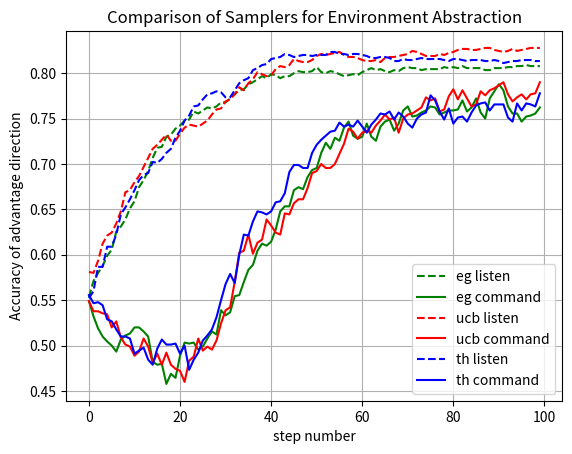

Reproduce this figure in Python.
import numpy as np
import random

class Thompson_Multinomial():
  def __init__(self,alpha, prior_strength=1,experience_strength=1, explore_n=2):
    self.advantageCounts = np.zeros(len(alpha))
    self.ns = np.zeros(len(alpha))
    self.alpha = alpha
    self.prior_strength = prior_strength
    self.exp_strength = experience_strength
    self.epsilon=0 # doesn't do anything here
    self.explore_n = explore_n
    #self.chosen_before = np.zeros(len(alpha))
  
  def choose(self, prior, active):
    #print(active)
    #print(self.ns)
    unexplored = np.logical_and(self.ns<self.explore_n,active>0)
    #print(unexplored)
    #print(np.arange(len(self.ns))[unexplored])
    #input("go>")
    if np.sum(unexplored)>0:
      self.sampled = np.random.choice(np.arange(len(self.ns))[unexplored])
      return self.sampled
    
    #print(f"{self.prior_strength*prior+self.exp_strength*self.advantageCounts} =  {self.prior_strength}*{prior}+{self.exp_strength}*{self.advantageCounts}")
    alphas = self.prior_strength*prior+self.exp_strength*self.advantageCounts
    sampledMean = np.random.dirichlet(np.maximum(alphas,np.ones(alphas.shape[0])/10),1)[0]
    #print(sampledMean)
    self.sampled = np.argmax(sampledMean*active)
    self.active = active
    return self.sampled

  def dist_mode(self, prior):
    if prior==None:
      prior = self.alpha
    return self.prior_strength*prior+self.exp_strength*self.advantageCounts

  def update(self,advantage,sampled:int=None, verbose=0):
    
    if sampled is not None:
      self.sampled = sampled
    self.ns[sampled]+=1 
    norm=(len(self.advantageCounts)-1)
    if verbose>0:
      print(f"Sampled adv: {int(advantage>0)*abs(advantage)}, non sampled adv: {int(advantage<0)*abs(advantage)/norm}")
    self.advantageCounts[self.sampled]+=int(advantage>0)*abs(advantage)
    self.advantageCounts[:self.sampled]+=int(advantage<0)*abs(advantage)/norm
    if self.sampled<self.advantageCounts.shape[0]-1:
      self.advantageCounts[self.sampled+1:]+=int(advantage<0)*abs(advantage)/norm
    if verbose>0:
      print(self.advantageCounts)

  def print_state(self,prior=None):
    print("  State of Thompson multinomial Sampler: ")
    if prior is not None:
      print(f"  Prior: {prior}")
    print(f"  Advantage history: {self.advantageCounts}")
    print(f"  prior weight: {self.prior_strength}, sample weight: {self.exp_strength}")
    if prior is not None:
      print(f"  Sampler arm State with prior: {(prior*self.prior_strength + self.advantageCounts*self.exp_strength)} = ({prior}*{self.prior_strength} + {self.advantageCounts}*{self.exp_strength})")
    else:
      print(f"  Sampler arm State: {(self.advantageCounts*self.exp_strength)} ({self.advantageCounts}*{self.exp_strength})")


class EG_Multinomial():
  def __init__(self, n, Epsilon=0.3, decay=0.95, prior_strength=1,experience_strength=1, learning_rate=0.1, initial_val=0.0):
    self.advantageCounts = np.zeros(n)+initial_val
    self.ns =np.zeros(n)
    self.n = n
    self.StartEpsilon = Epsilon
    self.epsilon = Epsilon
    self.decay = decay
    self.prior_strength = prior_strength
    self.exp_strength = experience_strength
    self.learning_rate = learning_rate
  
  def choose(self, prior, active, n_determ = 2, verbose=0):
    if np.sum(self.ns) < self.n*n_determ:
      if verbose>0:
        print(f"Choosing a never chosen teammate: {self.ns} {np.arange(len(self.ns))[self.ns<2]}")
      self.sampled = np.random.choice(np.arange(len(self.ns))[self.ns<2])
      if verbose > 0:
        print(f"    choice: {self.sampled}, chosen so far: {self.ns}")

    elif random.random()<self.epsilon:
      if verbose>0:
        print(f"eps {self.n}")
      self.sampled = np.random.randint(0,self.n-1)
    else:
      if verbose>0:
        print(f"greedy {self.n}: {(prior*self.prior_strength + self.advantageCounts*self.exp_strength)*active}")
      self.sampled = np.argmax((prior*self.prior_strength + self.advantageCounts*self.exp_strength)*active)
    self.active = active
    return self.sampled

  def update(self,advantage,sampled:int=None,verbose=0):
    if sampled is not None:
      self.sampled = sampled
    if verbose>0:
      print(f"Updating with adv: {advantage}")
    self.ns[self.sampled]+=1
    self.epsilon*=self.decay
    #print(self.epsilon)
    norm=(len(self.advantageCounts)-1)
    if verbose>0:
      print(f"Sampled adv: {self.advantageCounts}, non sampled adv: {int(advantage<0)*abs(advantage)/norm}, n's: {self.ns}")
    self.advantageCounts[self.sampled] = (1-self.learning_rate)*self.advantageCounts[self.sampled]+self.learning_rate*advantage
    #self.advantageCounts[:self.sampled]= (1-self.learning_rate)*self.advantageCounts[:self.sampled] - self.learning_rate*advantage/norm
    #if self.sampled<self.advantageCounts.shape[0]-1:
      #self.advantageCounts[self.sampled+1:]=(1-self.learning_rate)*self.advantageCounts[self.sampled+1:] - self.learning_rate*advantage/norm

  def print_state(self,prior=None):
    print("  State of EG Multinomial Sampler: ")
    if prior is not None:
      print(f"  Prior: {prior}")
    print(f"  Advantage history: {self.advantageCounts}")
    print(f"  prior weight: {self.prior_strength}, sample weight: {self.exp_strength}")
    if prior is not None:
      print(f"  Sampler arm State with prior: {(prior*self.prior_strength + self.advantageCounts*self.exp_strength)} = ({prior}*{self.prior_strength} + {self.advantageCounts}*{self.exp_strength})")
    else:
      print(f"  Sampler arm State: {(self.advantageCounts*self.exp_strength)} ({self.advantageCounts}*{self.exp_strength})")
  
  def dist_mode(self, prior):
    if prior is not None:
      print(f"  Sampler arm State with prior: {(prior*self.prior_strength + self.advantageCounts*self.exp_strength)} = ({prior}*{self.prior_strength} + {self.advantageCounts}*{self.exp_strength})")
    else:
      print(f"  Sampler arm State: {(self.advantageCounts*self.exp_strength)} ({self.advantageCounts}*{self.exp_strength})")
  

class UCB_Multinomial():
  def __init__(self, n, c=1.0, learning_rate=0.1, prior_strength=1, experience_strength=1, initial_val=0.0):
    self.advantageCounts = np.zeros(n)+initial_val
    self.ns =np.zeros(n)
    self.n = n
    self.prior_strength = prior_strength
    self.exp_strength = experience_strength
    self.c = c 
    self.learning_rate = learning_rate
    self.t = 1
    #self.epsilon=1 # does nothgin

  def choose(self, prior, active, n_determ = 2, verbose=0):
    if np.sum(self.ns) < self.n*n_determ:
      if verbose>0:
        print(f"Choosing a never chosen teammate: {self.ns} {np.arange(len(self.ns))[self.ns<2]}")
      self.sampled = np.random.choice(np.arange(len(self.ns))[self.ns<2])
      if verbose > 0:
        print(f"    choice: {self.sampled}, chosen so far: {self.ns}")
    else:
      if verbose>0:
        print(f"greedy {self.n}: {(prior*self.prior_strength + self.advantageCounts*self.exp_strength)*active} + {self.c*np.sqrt(np.log(self.t)/self.ns)}")
      self.sampled = np.argmax((prior*self.prior_strength + self.advantageCounts*self.exp_strength)*active + self.c*np.sqrt(np.log(self.t)/self.ns))
    self.active = active
    return self.sampled

  def update(self,advantage,sampled:int = None,verbose=0):
    if sampled is not None:
      self.sampled = sampled
    self.t+=1
    if verbose>0:
      print(f"Updating with adv: {advantage}")
    self.ns[self.sampled]+=1
    #self.epsilon*=self.decay
    norm=(len(self.advantageCounts)-1)
    if verbose>0:
      print(f"Sampled adv: {self.advantageCounts}, non sampled adv: {int(advantage<0)*abs(advantage)/norm}, n's: {self.ns}")
    self.advantageCounts[self.sampled] = (1-self.learning_rate)*self.advantageCounts[self.sampled]+self.learning_rate*advantage

  def print_state(self,prior=None):
    print("  State of EG Multinomial Sampler: ")
    if prior is not None:
      print(f"  Prior: {prior}")
    print(f"  Advantage history: {self.advantageCounts}")
    print(f"  prior weight: {self.prior_strength}, sample weight: {self.exp_strength}")
    if prior is not None:
      print(f"  Sampler arm State with prior: {(prior*self.prior_strength + self.advantageCounts*self.exp_strength)} = ({prior}*{self.prior_strength} + {self.advantageCounts}*{self.exp_strength})")
    else:
      print(f"  Sampler arm State: {(self.advantageCounts*self.exp_strength)} ({self.advantageCounts}*{self.exp_strength})")

  def dist_mode(self,prior):
    if prior is not None:
      print(f"  Sampler arm State with prior: {(prior*self.prior_strength + self.advantageCounts*self.exp_strength)} = ({prior}*{self.prior_strength} + {self.advantageCounts}*{self.exp_strength})")
    else:
      print(f"  Sampler arm State: {(self.advantageCounts*self.exp_strength)} ({self.advantageCounts}*{self.exp_strength})")
  


class PEEF_Multinomial():
  def __init__(self, n, Epsilon=0.3, decay=0.95, prior_strength=1,experience_strength=1, learning_rate=0.1):
    self.advantageCounts = np.zeros(len(n))
    self.ns = np.ones(len(n))
    self.n = n
    self.StartEpsilon = Epsilon
    self.epsilon = Epsilon
    self.decay = decay
    self.prior_strength = prior_strength
    self.exp_strength = experience_strength
    self.learning_rate = learning_rate
  
  def choose(self, prior, active):
    if random.random()<self.epsilon:
      self.sampled = np.random.randint(0,self.n-1)
    else:
      self.sampled = np.argmax((prior+self.prior_strength + self.advantageCounts*self.exp_strength)*active)
    self.active = active
    return self.sampled

  def update(self,advantage,verbose=0):
    self.epsilon*=self.decay
    norm=(len(self.advantageCounts)-1)
    if verbose>0:
      print(f"Sampled adv: {self.advantageCounts}, non sampled adv: {int(advantage<0)*abs(advantage)/norm}")
    self.advantageCounts[self.sampled] = (1-self.learning_rate)*self.advantageCounts[self.sampled]+self.learning_rate*advantage
    #self.advantageCounts[:self.sampled]= (1-self.learning_rate)*self.advantageCounts[:self.sampled] - self.learning_rate*advantage/norm
    #if self.sampled<self.advantageCounts.shape[0]-1:
      #self.advantageCounts[self.sampled+1:]=(1-self.learning_rate)*self.advantageCounts[self.sampled+1:] - self.learning_rate*advantage/norm


class Thompson_Bernoulli():
  def __init__(self, alpha, prior_strength=1, experience_strength=1):
    self.advantageCounts = np.zeros(2)
    #self.ns = np.zeros(2)
    self.prior_strength = prior_strength
    self.exp_strength = experience_strength
  
  def choose(self, prior, active):
    sampledMean = np.random.beta(prior*self.prior_strength+self.advantageCounts[1]*self.exp_strength,
                             (1-prior)*self.prior_strength+self.advantageCounts[0]*self.exp_strength,1)
    #print(f"Sampled mean: {sampledMean}")
    self.sampled = int(sampledMean>0.5)#np.random.binomial(1,sampledMean,1)
    #print(self.sampled)
    return self.sampled

  def update(self,advantage):
    #self.ns[self.sampled]+=1
    self.advantageCounts[self.sampled]+=int(advantage>0)*abs(advantage)
    self.advantageCounts[1-self.sampled]+=int(advantage<0)*abs(advantage)
  
  def dist_mode(self,prior):
    if prior == None:
      prior = 0.5
    a1 =     prior*self.prior_strength+self.advantageCounts[1]*self.exp_strength
    a2 = (1-prior)*self.prior_strength+self.advantageCounts[0]*self.exp_strength
    return (a2, a1)



def __get_thompson_test__():
  listen_eg = [Thompson_Multinomial(np.zeros(2)+0.1,1,.2),
               Thompson_Multinomial(np.zeros(2)+0.1,1,.2),
               Thompson_Multinomial(np.zeros(2)+0.1,1,.2)]
  target_eg = Thompson_Multinomial(np.zeros(3)+0.1,1,.1)
  return listen_eg, target_eg

def __get_ucb_test__():
  listen_eg = [UCB_Multinomial(2,1,0.2,1,1,0),
               UCB_Multinomial(2,1,0.2,1,1,0),
               UCB_Multinomial(2,1,0.2,1,1,0)]
  target_eg = UCB_Multinomial(3,1,0.2,1,1,0)
  return listen_eg, target_eg

def __get_eg_test__():
  listen_eg = [EG_Multinomial(2,0.5,0.8,1,1,0.2, initial_val = 0),
               EG_Multinomial(2,0.5,0.8,1,1,0.2, initial_val = 0),
               EG_Multinomial(2,0.5,0.8,1,1,0.2, initial_val = 0)]
  target_eg = EG_Multinomial(3,0.5,0.8,1,1,0.2,initial_val=0.5)
  return listen_eg, target_eg



def run_exp(nsteps, func, verbose=0):
  l_correct = np.zeros(shape=(100,3,3)) # trial num, timestep, players, players
  o_correct = np.zeros(shape=(100,3,3))
  # player 1 is the worse player then 2 then 3
  # [advsor,target]
  adv_mat = np.array([
    [0.1,-0.9,-0.9],
    [0.3,0.0,-0.3],
    [0.9,0.5,0.0]
  ])

  p1_listen,p1_target = func()
  p2_listen,p2_target = func()
  p3_listen,p3_target = func()

  players = [[p1_listen,p1_target],
             [p2_listen,p2_target],
             [p3_listen,p3_target],]

  for step in range(nsteps):
    if verbose>0:
      for i,p in enumerate(players):
        print(f"Player {i} state: ")
        for j in range(3):
          print(f"  listen states [{j}] adv: {p[0][j].advantageCounts} ns: {p[0][j].ns}")#print_state(prior = np.zeros(2))}")
        print(f"  player command state: adv: {p[1].advantageCounts} ns: {p[1].ns}")
        p[1].print_state(prior = np.zeros(3))

    commander = random.randint(0,2)# int(input("Commander: "))
    reciever = players[commander][1].choose(prior = np.zeros(3), active = np.ones(3))
    listened = players[reciever][0][commander].choose(prior=np.ones(2)/2, active=np.ones(2))
    reciever_adv = None
    if listened == 1:
      reciever_adv = np.random.normal(adv_mat[commander,reciever],0.25)

    if verbose>0:
      print(f"Commander: {commander}, chose {reciever} who listened: {listened} and got advantage: {reciever_adv}")

    if listened == 1:
      players[reciever][0][commander].update(reciever_adv, verbose=0)
    else:
      players[reciever][0][commander].update(np.random.normal(0,0.05), verbose=0)
    players[commander][1].update(listened-0.5, verbose=0)
    

    listen_correct = np.zeros(shape=(3,3))

    #print("\n\n Listening counts")
    for j in range(3):
      #print("[ ", end="")
      for i,p in enumerate(players):
        #print(p[0][j].advantageCounts,end=", ")
        listen_correct[j,i] += (p[0][j].advantageCounts[0] < p[0][j].advantageCounts[1]) == (adv_mat[j,i]>0)
      #print("]")

    order_correct = np.zeros(shape=(3,3))
    #print('\nSending adv')
    for i,p in enumerate(players):
      #print(f"row: {i}")
      #print(p[1].advantageCounts)
      #print((p[1].advantageCounts - np.mean(p[1].advantageCounts))>0)
      #print(adv_mat[i])
      #print((adv_mat[i]-np.mean(adv_mat[i])) > 0)
      #print("after")
      order_correct[i] += ((p[1].advantageCounts - np.mean(p[1].advantageCounts))>0) == ((adv_mat[i]-np.mean(adv_mat[i])) > 0)
      #print(order_correct)
      #input(((p[1].advantageCounts - np.mean(p[1].advantageCounts))>0) == ((adv_mat[i]-np.mean(adv_mat[i])) > 0))
    #print(np.sum(order_correct) / 9)
    #for i,p in enumerate(players):
      #print(p[1].epsilon)
    
    #print(listen_correct)
    #print(order_correct)
    l_correct[step] = listen_correct
    o_correct[step] = order_correct

    #input("Next line? ")
  return l_correct, o_correct


if __name__ == '__main__':
  print("Testing Samplers")
  import matplotlib.pyplot as plt
  l_correct = np.zeros(shape=(100,100,3,3)) # trial num, timestep, players, players
  o_correct = np.zeros(shape=(100,100,3,3))

  for i in range(100):
    l_correct[i],o_correct[i] = run_exp(100,__get_eg_test__)
  eg_l = np.mean(l_correct, axis=(0,2,3))
  eg_o = np.mean(o_correct, axis=(0,2,3))

  for i in range(100):
    l_correct[i],o_correct[i] = run_exp(100,__get_eg_test__)
  ucb_l = np.mean(l_correct, axis=(0,2,3))
  ucb_o = np.mean(o_correct, axis=(0,2,3))

  for i in range(100):
    l_correct[i],o_correct[i] = run_exp(100,__get_eg_test__)
  th_l = np.mean(l_correct, axis=(0,2,3))
  th_o = np.mean(o_correct, axis=(0,2,3))

  print(np.mean(l_correct, axis=(0,2,3)))
  print(np.mean(o_correct, axis=(0,2,3)))

  plt.plot(eg_l,label="eg listen",ls='dashed',color='green')
  plt.plot(eg_o,label="eg command",color='green')
  plt.plot(ucb_l,label="ucb listen",ls='dashed',color='red')
  plt.plot(ucb_o,label="ucb command",color='red')
  plt.plot(th_l,label="th listen",ls='dashed',color='blue')
  plt.plot(th_o,label="th command",color='blue')
  plt.title("Comparison of Samplers for Environment Abstraction")
  plt.ylabel("Accuracy of advantage direction")
  plt.xlabel("step number")
  plt.grid()
  plt.legend()
  plt.show()